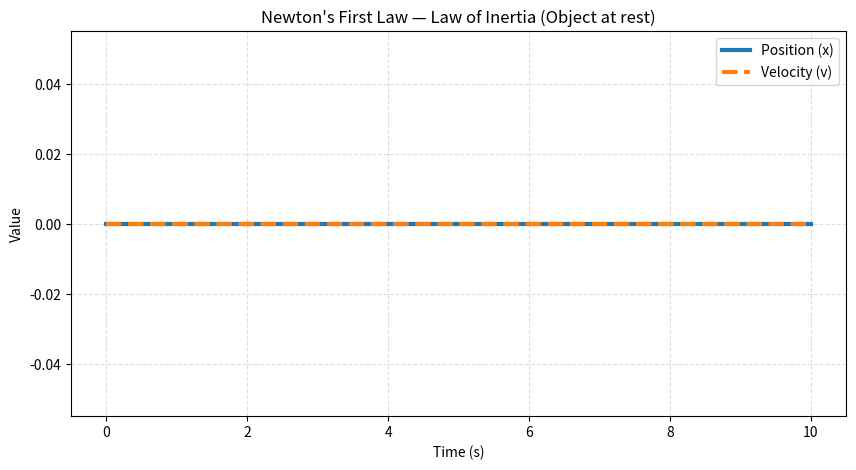

This figure's Python source:
import numpy as np
import matplotlib.pyplot as plt

t = np.linspace(0, 10, 200)
x = np.zeros_like(t)   
v = np.zeros_like(t)   
plt.figure(figsize=(10, 5))
plt.plot(t, x, label="Position (x)", linewidth=3)
plt.plot(t, v, label="Velocity (v)", linestyle="--", linewidth=3)
plt.title("Newton's First Law — Law of Inertia (Object at rest)")
plt.xlabel("Time (s)")
plt.ylabel("Value")
plt.grid(True, linestyle="--", alpha=0.4)
plt.legend()
plt.show()